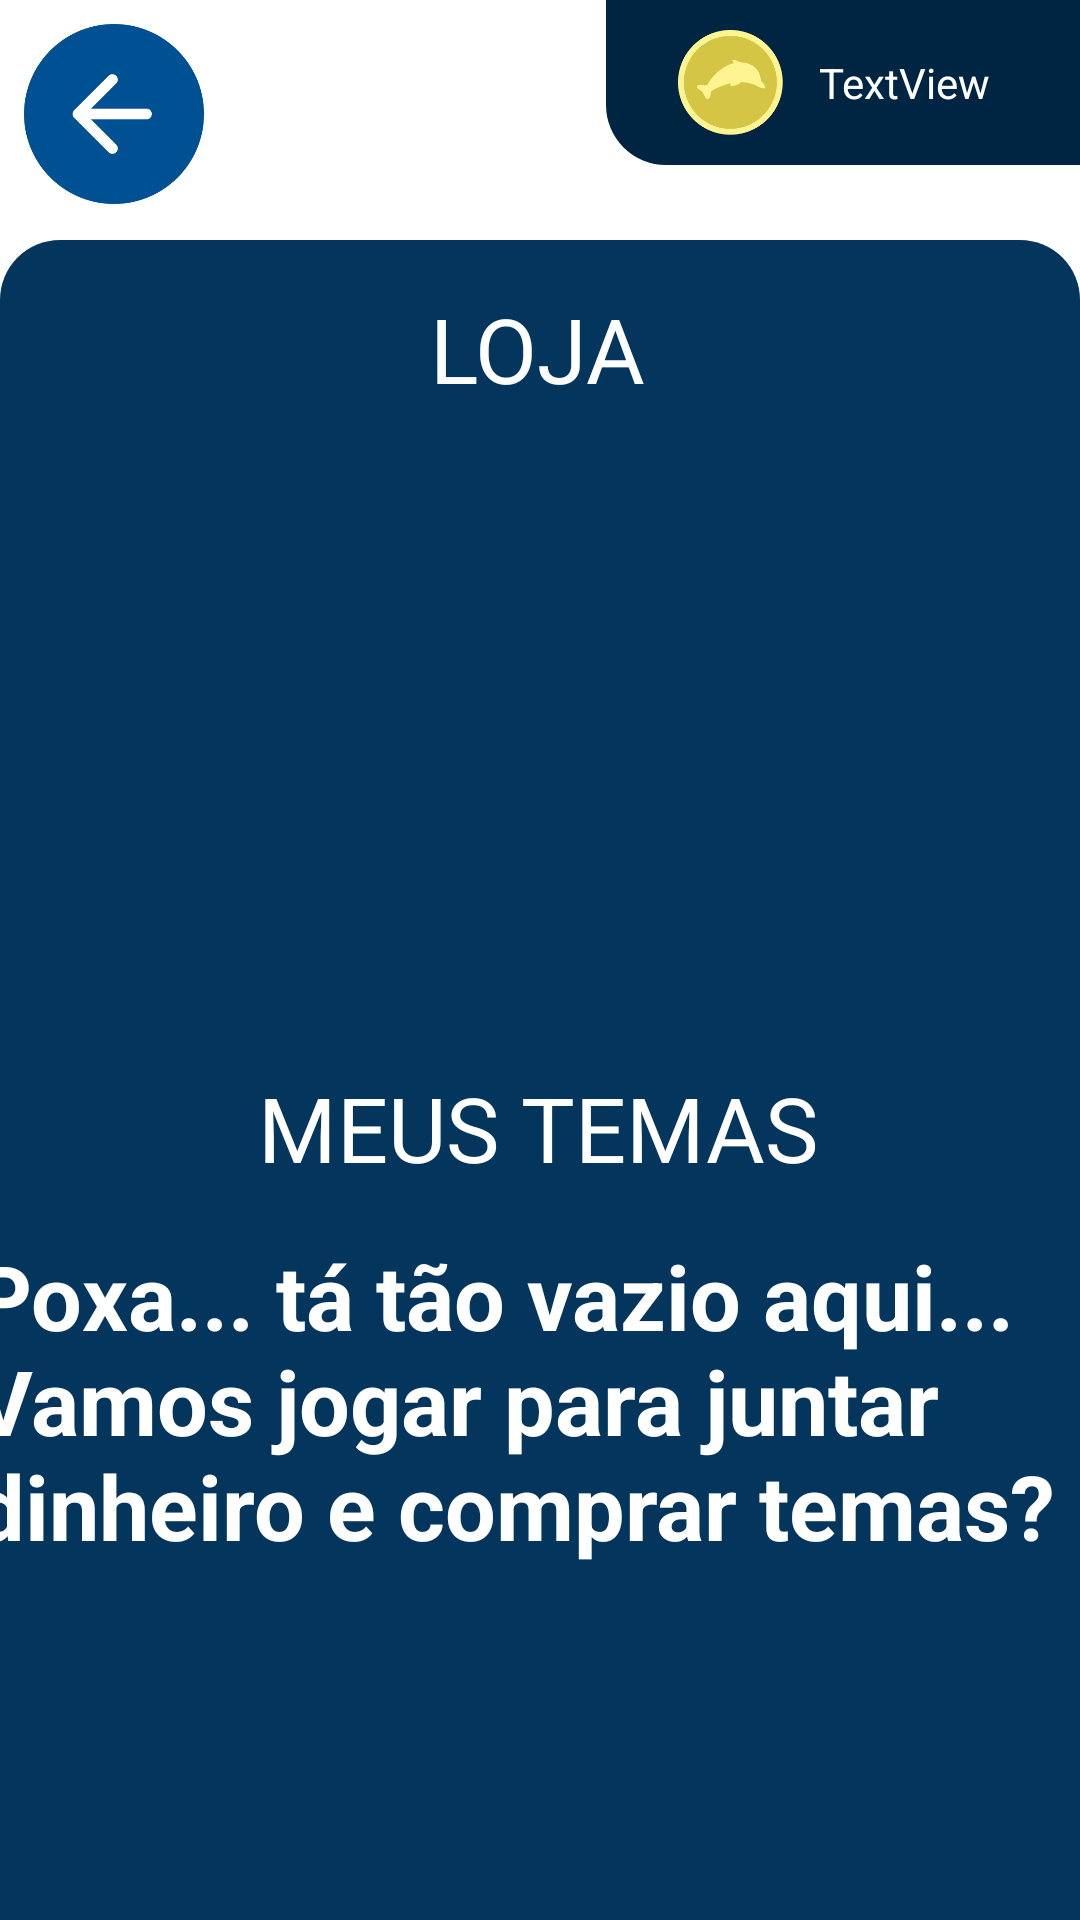

The Android layout XML behind this screen, and the referenced resources:
<!-- AndroidManifest.xml: application theme Theme.Delfis -->
<!-- res/layout/activity_sell_themes.xml -->
<?xml version="1.0" encoding="utf-8"?>
<androidx.constraintlayout.widget.ConstraintLayout xmlns:android="http://schemas.android.com/apk/res/android"
    xmlns:app="http://schemas.android.com/apk/res-auto"
    xmlns:tools="http://schemas.android.com/tools"
    android:layout_width="match_parent"
    android:layout_height="match_parent"
    android:background="@color/white"
    android:backgroundTint="@color/white"
    tools:context=".activity.sell.SellThemesActivity">

    <ImageView
        android:id="@+id/btSeta"
        android:layout_width="60sp"
        android:layout_height="60sp"
        android:layout_marginStart="8dp"
        android:layout_marginTop="8dp"
        app:layout_constraintStart_toStartOf="parent"
        app:layout_constraintTop_toTopOf="parent"
        app:srcCompat="@drawable/seta_voltar" />

    <androidx.constraintlayout.widget.ConstraintLayout
        android:layout_width="158dp"
        android:layout_height="55dp"
        android:background="@drawable/indicador_moeda"
        app:layout_constraintEnd_toEndOf="parent"
        app:layout_constraintTop_toTopOf="parent">

        <ImageView
            android:id="@+id/imageView2"
            android:layout_width="35dp"
            android:layout_height="35dp"
            android:layout_marginStart="24dp"
            app:layout_constraintBottom_toBottomOf="parent"
            app:layout_constraintStart_toStartOf="parent"
            app:layout_constraintTop_toTopOf="parent"
            app:srcCompat="@drawable/moeda" />

        <TextView
            android:id="@+id/textMoedas"
            android:layout_width="wrap_content"
            android:layout_height="wrap_content"
            android:layout_marginStart="12dp"
            android:text="TextView"
            android:textColor="@color/white"
            app:layout_constraintBottom_toBottomOf="parent"
            app:layout_constraintStart_toEndOf="@+id/imageView2"
            app:layout_constraintTop_toTopOf="parent" />
    </androidx.constraintlayout.widget.ConstraintLayout>

    <androidx.constraintlayout.widget.ConstraintLayout
        android:layout_width="match_parent"
        android:layout_height="match_parent"
        android:layout_marginTop="80dp"
        android:background="@drawable/loja_fundo"
        app:layout_constraintBottom_toBottomOf="parent"
        app:layout_constraintEnd_toEndOf="parent"
        app:layout_constraintHorizontal_bias="1.0"
        app:layout_constraintStart_toStartOf="parent"
        app:layout_constraintTop_toTopOf="parent">

        <TextView
            android:id="@+id/textView7"
            android:layout_width="wrap_content"
            android:layout_height="wrap_content"
            android:layout_marginTop="16dp"
            android:text="LOJA"
            android:textColor="#FFFFFF"
            android:textSize="30sp"
            app:layout_constraintEnd_toEndOf="parent"
            app:layout_constraintHorizontal_bias="0.498"
            app:layout_constraintStart_toStartOf="parent"
            app:layout_constraintTop_toTopOf="parent" />

        <androidx.recyclerview.widget.RecyclerView
            android:id="@+id/recyclerViewLoja"
            android:layout_width="367dp"
            android:layout_height="233dp"
            android:layout_marginTop="3dp"
            app:layout_constraintBottom_toBottomOf="parent"
            app:layout_constraintEnd_toEndOf="parent"
            app:layout_constraintHorizontal_bias="0.489"
            app:layout_constraintStart_toStartOf="parent"
            app:layout_constraintTop_toBottomOf="@+id/textView7"
            app:layout_constraintVertical_bias="0.084"
            tools:listitem="@layout/item_powerup_theme" />

        <TextView
            android:id="@+id/textView69"
            android:layout_width="wrap_content"
            android:layout_height="wrap_content"
            android:layout_marginBottom="244dp"
            android:text="MEUS TEMAS"
            android:textColor="@color/white"
            android:textSize="30sp"
            app:layout_constraintBottom_toBottomOf="parent"
            app:layout_constraintEnd_toEndOf="parent"
            app:layout_constraintHorizontal_bias="0.497"
            app:layout_constraintStart_toStartOf="parent" />

        <TextView
            android:id="@+id/textVazio"
            android:layout_width="378dp"
            android:layout_height="193dp"
            android:text="Poxa... tá tão vazio aqui... Vamos jogar para juntar dinheiro e comprar temas?"
            android:textColor="#FFFFFF"
            android:textSize="30sp"
            android:textStyle="bold"
            app:layout_constraintBottom_toBottomOf="parent"
            app:layout_constraintEnd_toEndOf="parent"
            app:layout_constraintStart_toStartOf="parent"
            app:layout_constraintTop_toBottomOf="@+id/textView69"
            app:layout_constraintVertical_bias="0.307" />

        <androidx.recyclerview.widget.RecyclerView
            android:id="@+id/recyclerViewUser"
            android:layout_width="369dp"
            android:layout_height="209dp"
            android:layout_marginTop="30dp"
            app:layout_constraintBottom_toBottomOf="parent"
            app:layout_constraintEnd_toEndOf="parent"
            app:layout_constraintHorizontal_bias="0.51"
            app:layout_constraintStart_toStartOf="parent"
            app:layout_constraintTop_toBottomOf="@+id/textView69"
            app:layout_constraintVertical_bias="0.0"
            tools:listitem="@layout/item_powerup_theme" />

    </androidx.constraintlayout.widget.ConstraintLayout>

</androidx.constraintlayout.widget.ConstraintLayout>
<!-- res/layout/item_powerup_theme.xml (included above) -->
<LinearLayout
    xmlns:android="http://schemas.android.com/apk/res/android"
    xmlns:app="http://schemas.android.com/apk/res-auto"
    xmlns:tools="http://schemas.android.com/tools"
    android:layout_width="120dp"
    android:layout_height="wrap_content"
    android:layout_marginLeft="5sp"
    android:layout_marginRight="5sp"
    android:orientation="vertical">

    <androidx.constraintlayout.widget.ConstraintLayout
        android:layout_width="match_parent"
        android:layout_height="102dp"
        android:background="@drawable/item_bg_green">

        <ImageView
            android:id="@+id/img"
            android:layout_width="93dp"
            android:layout_height="88dp"
            android:src="@drawable/streak_2x"
            app:layout_constraintBottom_toBottomOf="parent"
            app:layout_constraintEnd_toEndOf="parent"
            app:layout_constraintStart_toStartOf="parent"
            app:layout_constraintTop_toTopOf="parent"
            app:layout_constraintVertical_bias="0.521"
            tools:srcCompat="@tools:sample/avatars" />
    </androidx.constraintlayout.widget.ConstraintLayout>

    <androidx.constraintlayout.widget.ConstraintLayout
        android:layout_width="match_parent"
        android:layout_height="37dp"
        android:background="@drawable/value_item">

        <TextView
            android:id="@+id/textPrice"
            android:layout_width="wrap_content"
            android:layout_height="wrap_content"
            android:text="TextView"
            android:textColor="@color/white"
            app:layout_constraintBottom_toBottomOf="parent"
            app:layout_constraintEnd_toEndOf="parent"
            app:layout_constraintHorizontal_bias="0.741"
            app:layout_constraintStart_toStartOf="parent"
            app:layout_constraintTop_toTopOf="parent" />

        <ImageView
            android:id="@+id/btAreaRestrita"
            android:layout_width="26dp"
            android:layout_height="27dp"
            android:src="@drawable/moeda"
            app:layout_constraintBottom_toBottomOf="parent"
            app:layout_constraintEnd_toStartOf="@+id/textPrice"
            app:layout_constraintStart_toStartOf="parent"
            app:layout_constraintTop_toTopOf="parent" />
    </androidx.constraintlayout.widget.ConstraintLayout>
</LinearLayout>
<!-- resources referenced by this layout -->
<resources>
  <color name="white">#FFFFFFFF</color>
  <!-- drawable indicador_moeda (drawable) -->
  <shape xmlns:android="http://schemas.android.com/apk/res/android">
      <solid android:color="#002543" /> 
      <corners
          android:topLeftRadius="0dp"
          android:topRightRadius="0dp"
          android:bottomLeftRadius="20dp"
          android:bottomRightRadius="0dp"/>
  </shape>
  <!-- drawable item_bg_green (drawable) -->
  <shape xmlns:android="http://schemas.android.com/apk/res/android">
      <solid android:color="#7FFFA3" /> 
      <corners
          android:topLeftRadius="20dp"
          android:topRightRadius="20dp"
          android:bottomLeftRadius="0dp"
          android:bottomRightRadius="0dp"/>
  </shape>
  <!-- drawable loja_fundo (drawable) -->
  <shape xmlns:android="http://schemas.android.com/apk/res/android">
      <solid android:color="#03355D" /> 
      <corners
          android:topLeftRadius="20dp"
          android:topRightRadius="20dp"
          android:bottomLeftRadius="0dp"
          android:bottomRightRadius="0dp"/>
  </shape>
  <!-- drawable moeda: png bitmap (drawable, 7250 bytes) -->
  <!-- drawable seta_voltar: png bitmap (drawable, 7663 bytes) -->
  <!-- drawable streak_2x: png bitmap (drawable, 35988 bytes) -->
  <!-- drawable value_item (drawable) -->
  <shape xmlns:android="http://schemas.android.com/apk/res/android">
      <solid android:color="#002543" /> 
      <corners
          android:topLeftRadius="0dp"
          android:topRightRadius="0dp"
          android:bottomLeftRadius="20dp"
          android:bottomRightRadius="20dp"/>
  </shape>
  <style name="Theme.Delfis" parent="Base.Theme.Delfis" />
  <style name="Base.Theme.Delfis" parent="Theme.Material3.Light.NoActionBar">
          <item name="android:statusBarColor">@color/delfisBar</item>
          
          
      </style>
  <color name="delfisBar">#064273</color>
</resources>
